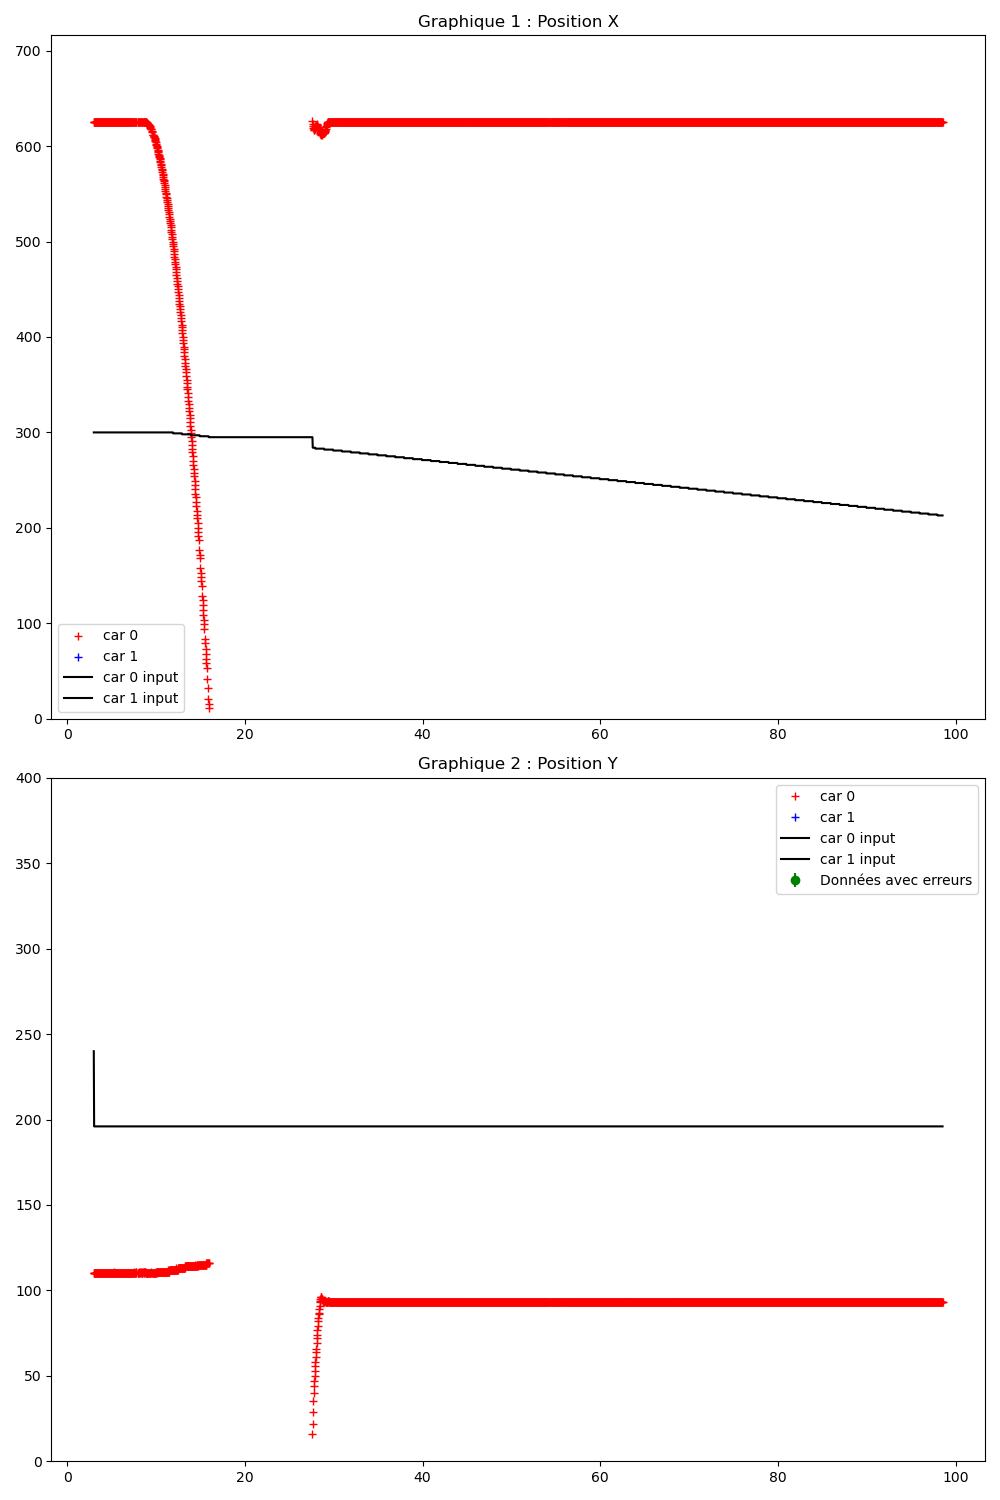

Values plotted in this chart, from the file beside it:
Time (s); ; car_position; ; input; ; command; ; obstacles
2.980; ; 0; 625; 110; 3; 91; 45; ; 300; 200; ; 0; 0; 
3.000; ; 0; 625; 110; 3; 92; 45; ; 0; 300; 240; ; 0; 0; 137; 
3.038; ; 0; 625; 110; 3; 92; 44; ; 0; 300; 196; ; 0; 0; 137; 
3.070; ; 0; 625; 110; 3; 91; 45; ; 0; 300; 196; ; 0; 0; 137; 
3.101; ; 0; 625; 110; 3; 91; 45; ; 0; 300; 196; ; 0; 0; 137; 
3.138; ; 0; 625; 110; 3; 91; 45; ; 0; 300; 196; ; 0; 0; 137; 
3.170; ; 0; 625; 110; 3; 92; 45; ; 0; 300; 196; ; 0; 0; 137; 
3.201; ; 0; 625; 110; 3; 91; 45; ; 0; 300; 196; ; 0; 0; 137; 
3.238; ; 0; 625; 110; 3; 92; 45; ; 0; 300; 196; ; 0; 0; 137; 
3.270; ; 0; 625; 110; 3; 92; 45; ; 0; 300; 196; ; 0; 0; 137; 
3.302; ; 0; 625; 110; 3; 92; 45; ; 0; 300; 196; ; 0; 0; 137; 
3.338; ; 0; 625; 110; 3; 92; 45; ; 0; 300; 196; ; 0; 0; 137; 
3.369; ; 0; 625; 110; 3; 92; 45; ; 0; 300; 196; ; 0; 0; 137; 
3.402; ; 0; 625; 110; 3; 92; 45; ; 0; 300; 196; ; 0; 0; 137; 
3.437; ; 0; 625; 110; 3; 92; 45; ; 0; 300; 196; ; 0; 0; 137; 
3.470; ; 0; 625; 110; 3; 92; 45; ; 0; 300; 196; ; 0; 0; 137; 
3.502; ; 0; 625; 110; 3; 92; 45; ; 0; 300; 196; ; 0; 0; 137; 
3.538; ; 0; 625; 110; 3; 92; 45; ; 0; 300; 196; ; 0; 0; 137; 
3.570; ; 0; 625; 110; 3; 91; 44; ; 0; 300; 196; ; 0; 0; 137; 
3.602; ; 0; 625; 110; 3; 91; 45; ; 0; 300; 196; ; 0; 0; 137; 
3.638; ; 0; 625; 110; 3; 92; 44; ; 0; 300; 196; ; 0; 0; 137; 
3.670; ; 0; 625; 110; 3; 92; 45; ; 0; 300; 196; ; 0; 0; 137; 
3.702; ; 0; 625; 110; 3; 92; 45; ; 0; 300; 196; ; 0; 0; 137; 
3.737; ; 0; 625; 110; 3; 91; 45; ; 0; 300; 196; ; 0; 0; 137; 
3.770; ; 0; 625; 110; 3; 92; 45; ; 0; 300; 196; ; 0; 0; 137; 
3.801; ; 0; 625; 110; 3; 92; 45; ; 0; 300; 196; ; 0; 0; 137; 
3.838; ; 0; 625; 110; 3; 92; 45; ; 0; 300; 196; ; 0; 0; 137; 
3.869; ; 0; 625; 110; 3; 92; 45; ; 0; 300; 196; ; 0; 0; 137; 
3.902; ; 0; 625; 110; 3; 92; 45; ; 0; 300; 196; ; 0; 0; 137; 
3.938; ; 0; 625; 110; 3; 92; 44; ; 0; 300; 196; ; 0; 0; 137; 
3.970; ; 0; 625; 110; 3; 91; 45; ; 0; 300; 196; ; 0; 0; 137; 
4.002; ; 0; 625; 110; 3; 92; 45; ; 0; 300; 196; ; 0; 0; 137; 
4.038; ; 0; 625; 110; 3; 92; 45; ; 0; 300; 196; ; 0; 0; 137; 
4.070; ; 0; 625; 110; 3; 92; 45; ; 0; 300; 196; ; 0; 0; 137; 
4.103; ; 0; 625; 110; 3; 91; 45; ; 0; 300; 196; ; 0; 0; 137; 
4.138; ; 0; 625; 110; 3; 92; 45; ; 0; 300; 196; ; 0; 0; 137; 
4.170; ; 0; 625; 110; 3; 92; 45; ; 0; 300; 196; ; 0; 0; 137; 
4.202; ; 0; 625; 110; 3; 92; 45; ; 0; 300; 196; ; 0; 0; 137; 
4.238; ; 0; 625; 110; 3; 92; 45; ; 0; 300; 196; ; 0; 0; 137; 
4.270; ; 0; 625; 110; 3; 91; 45; ; 0; 300; 196; ; 0; 0; 137; 
4.302; ; 0; 625; 110; 3; 92; 45; ; 0; 300; 196; ; 0; 0; 137; 
4.338; ; 0; 625; 110; 3; 91; 44; ; 0; 300; 196; ; 0; 0; 137; 
4.370; ; 0; 625; 110; 3; 92; 45; ; 0; 300; 196; ; 0; 0; 137; 
4.403; ; 0; 625; 110; 3; 91; 45; ; 0; 300; 196; ; 0; 0; 137; 
4.446; ; 0; 625; 110; 3; 92; 45; ; 0; 300; 196; ; 0; 0; 137; 
4.478; ; 0; 625; 110; 3; 91; 45; ; 0; 300; 196; ; 0; 0; 137; 
4.503; ; 0; 625; 110; 3; 92; 45; ; 0; 300; 196; ; 0; 0; 137; 
4.539; ; 0; 625; 110; 3; 92; 45; ; 0; 300; 196; ; 0; 0; 137; 
4.571; ; 0; 625; 110; 3; 92; 45; ; 0; 300; 196; ; 0; 0; 137; 
4.603; ; 0; 625; 110; 3; 92; 45; ; 0; 300; 196; ; 0; 0; 137; 
4.639; ; 0; 625; 110; 3; 92; 45; ; 0; 300; 196; ; 0; 0; 137; 
4.671; ; 0; 625; 110; 3; 92; 45; ; 0; 300; 196; ; 0; 0; 137; 
4.703; ; 0; 625; 110; 3; 92; 45; ; 0; 300; 196; ; 0; 0; 137; 
4.736; ; 0; 625; 110; 3; 92; 45; ; 0; 300; 196; ; 0; 0; 137; 
4.768; ; 0; 625; 110; 3; 92; 45; ; 0; 300; 196; ; 0; 0; 137; 
4.800; ; 0; 625; 110; 3; 92; 44; ; 0; 300; 196; ; 0; 0; 137; 
4.836; ; 0; 625; 110; 3; 92; 45; ; 0; 300; 196; ; 0; 0; 137; 
4.869; ; 0; 625; 110; 3; 92; 45; ; 0; 300; 196; ; 0; 0; 137; 
4.900; ; 0; 625; 110; 3; 92; 45; ; 0; 300; 196; ; 0; 0; 137; 
4.938; ; 0; 625; 110; 3; 91; 45; ; 0; 300; 196; ; 0; 0; 137; 
... 2,424 more rows
